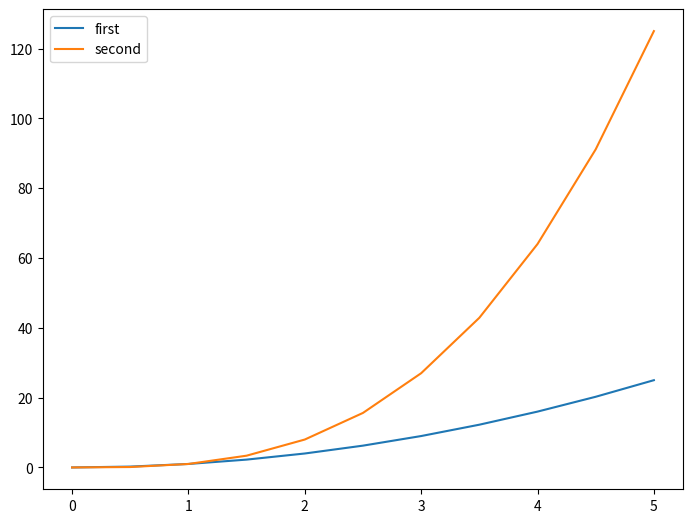

Python code for this plot:
import numpy as np
import matplotlib.pyplot as plt

x = np.linspace(0,5,11)
y = x ** 2

fig = plt.figure()
ax = fig.add_axes([0,0,1,1])
ax.plot(x,x**2,label='first')
ax.plot(x,x**3,label='second')
ax.legend(loc=0)
plt.show()